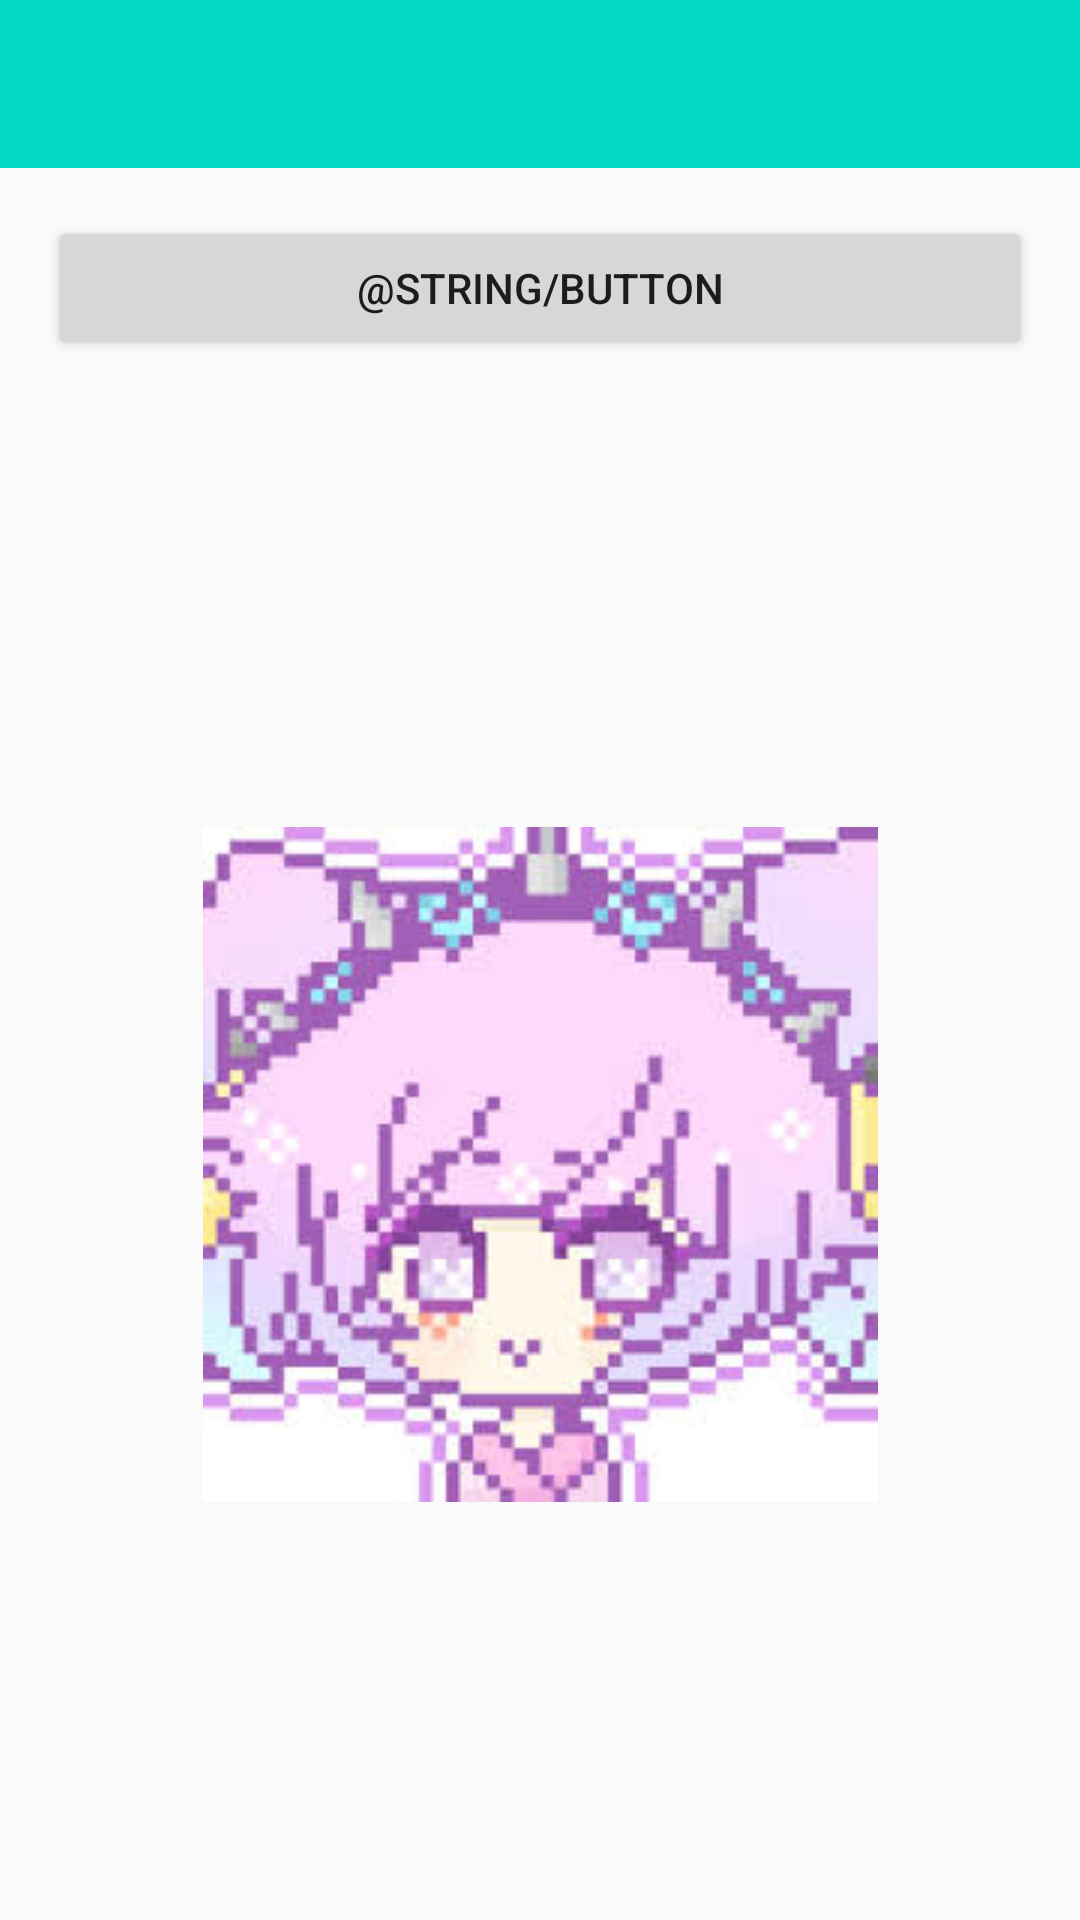

This screen was rendered from an Android layout file. Write that file and the resources it references.
<!-- AndroidManifest.xml: application theme AppThemeNoActionBar -->
<!-- res/layout/root.xml -->
<?xml version="1.0" encoding="utf-8"?>
<LinearLayout xmlns:android="http://schemas.android.com/apk/res/android"
              android:orientation="vertical"
              android:layout_width="match_parent"
              android:layout_height="match_parent">

    <include layout="@layout/toolbar" android:id="@+id/toolbar"/>
    <include layout="@layout/button" android:id="@+id/button"/>
    <include layout="@layout/imageview" android:id="@+id/imageview"
             android:visibility="visible"/>

</LinearLayout>
<!-- res/layout/toolbar.xml (included above) -->
<?xml version="1.0" encoding="utf-8"?>
<Toolbar xmlns:android="http://schemas.android.com/apk/res/android"
         android:layout_width="match_parent"
         android:layout_height="wrap_content"
         android:background="@color/colorAccent">
</Toolbar>
<!-- res/layout/button.xml (included above) -->
<?xml version="1.0" encoding="utf-8"?>
<Button xmlns:android="http://schemas.android.com/apk/res/android"
        android:layout_width="match_parent"
        android:layout_height="wrap_content"
        android:text="@string/button" android:layout_margin="@dimen/button">

</Button>
<!-- res/layout/imageview.xml (included above) -->
<?xml version="1.0" encoding="utf-8"?>
<ImageView xmlns:android="http://schemas.android.com/apk/res/android"
           xmlns:app="http://schemas.android.com/apk/res-auto" android:layout_width="match_parent"
           android:layout_height="match_parent" app:srcCompat="@drawable/images" android:scaleType="center">
</ImageView>
<!-- resources referenced by this layout -->
<resources>
  <dimen name="button">16dp</dimen>
  <!-- drawable images: jpg bitmap (drawable, 12981 bytes) -->
  <style name="AppThemeNoActionBar" parent="Theme.AppCompat.Light.NoActionBar">
          
          <item name="colorPrimary">@color/colorPrimary</item>
          <item name="colorPrimaryDark">@color/colorAccent</item>
          <item name="colorAccent">@color/colorAccent</item>
      </style>
  <!-- not gathered from this repository: default colours our renderer supplied (Android Studio template values) -->
  <color name="colorPrimary">#FF6200EE</color>
  <color name="colorAccent">#FF03DAC5</color>
</resources>
